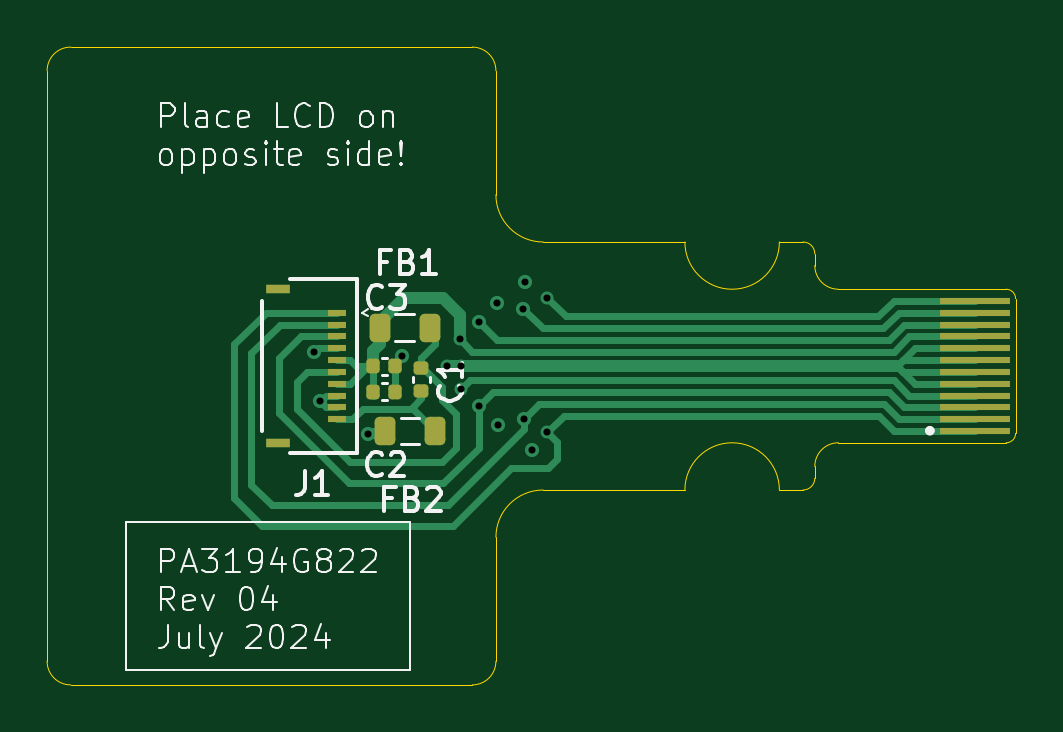
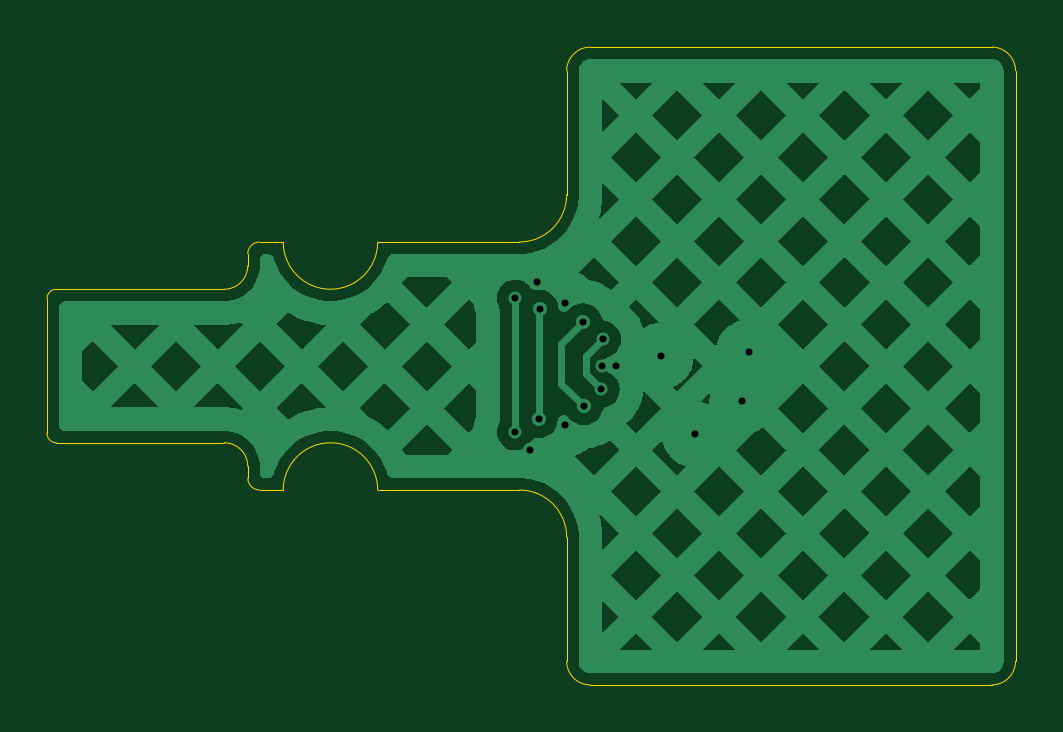
Circuit board: 11 layer files. Board 41.0 x 27.0 mm.
- bottom_copper: PA3194G822_R04-B_Cu.gbr (37918 bytes)
- bottom_mask: PA3194G822_R04-B_Mask.gbr (459 bytes)
- paste: PA3194G822_R04-B_Paste.gbr (454 bytes)
- bottom_silk: PA3194G822_R04-B_Silkscreen.gbr (455 bytes)
- outline: PA3194G822_R04-Edge_Cuts.gbr (2268 bytes)
- top_copper: PA3194G822_R04-F_Cu.gbr (10942 bytes)
- top_mask: PA3194G822_R04-F_Mask.gbr (2539 bytes)
- paste: PA3194G822_R04-F_Paste.gbr (2534 bytes)
- top_silk: PA3194G822_R04-F_Silkscreen.gbr (33613 bytes)
- drill: PA3194G822_R04-NPTH.drl (269 bytes)
- drill: PA3194G822_R04-PTH.drl (601 bytes)

=== bottom_copper: PA3194G822_R04-B_Cu.gbr (37918 bytes, source omitted) ===
=== bottom_mask: PA3194G822_R04-B_Mask.gbr ===
%TF.GenerationSoftware,KiCad,Pcbnew,8.0.4*%
%TF.CreationDate,2024-07-27T12:21:03+02:00*%
%TF.ProjectId,PA3194G822_R04,50413331-3934-4473-9832-325f5230342e,4*%
%TF.SameCoordinates,Original*%
%TF.FileFunction,Soldermask,Bot*%
%TF.FilePolarity,Negative*%
%FSLAX46Y46*%
G04 Gerber Fmt 4.6, Leading zero omitted, Abs format (unit mm)*
G04 Created by KiCad (PCBNEW 8.0.4) date 2024-07-27 12:21:03*
%MOMM*%
%LPD*%
G01*
G04 APERTURE LIST*
G04 APERTURE END LIST*
M02*

=== paste: PA3194G822_R04-B_Paste.gbr ===
%TF.GenerationSoftware,KiCad,Pcbnew,8.0.4*%
%TF.CreationDate,2024-07-27T12:21:03+02:00*%
%TF.ProjectId,PA3194G822_R04,50413331-3934-4473-9832-325f5230342e,4*%
%TF.SameCoordinates,Original*%
%TF.FileFunction,Paste,Bot*%
%TF.FilePolarity,Positive*%
%FSLAX46Y46*%
G04 Gerber Fmt 4.6, Leading zero omitted, Abs format (unit mm)*
G04 Created by KiCad (PCBNEW 8.0.4) date 2024-07-27 12:21:03*
%MOMM*%
%LPD*%
G01*
G04 APERTURE LIST*
G04 APERTURE END LIST*
M02*

=== bottom_silk: PA3194G822_R04-B_Silkscreen.gbr ===
%TF.GenerationSoftware,KiCad,Pcbnew,8.0.4*%
%TF.CreationDate,2024-07-27T12:21:03+02:00*%
%TF.ProjectId,PA3194G822_R04,50413331-3934-4473-9832-325f5230342e,4*%
%TF.SameCoordinates,Original*%
%TF.FileFunction,Legend,Bot*%
%TF.FilePolarity,Positive*%
%FSLAX46Y46*%
G04 Gerber Fmt 4.6, Leading zero omitted, Abs format (unit mm)*
G04 Created by KiCad (PCBNEW 8.0.4) date 2024-07-27 12:21:03*
%MOMM*%
%LPD*%
G01*
G04 APERTURE LIST*
G04 APERTURE END LIST*
M02*

=== outline: PA3194G822_R04-Edge_Cuts.gbr ===
%TF.GenerationSoftware,KiCad,Pcbnew,8.0.4*%
%TF.CreationDate,2024-07-27T12:21:03+02:00*%
%TF.ProjectId,PA3194G822_R04,50413331-3934-4473-9832-325f5230342e,4*%
%TF.SameCoordinates,Original*%
%TF.FileFunction,Profile,NP*%
%FSLAX46Y46*%
G04 Gerber Fmt 4.6, Leading zero omitted, Abs format (unit mm)*
G04 Created by KiCad (PCBNEW 8.0.4) date 2024-07-27 12:21:03*
%MOMM*%
%LPD*%
G01*
G04 APERTURE LIST*
%TA.AperFunction,Profile*%
%ADD10C,0.050000*%
%TD*%
G04 APERTURE END LIST*
D10*
X104000000Y-87500000D02*
G75*
G02*
X105000000Y-86500000I1000007J-7D01*
G01*
X137500000Y-96750000D02*
G75*
G02*
X136500014Y-95750000I7J999993D01*
G01*
X137500000Y-96750000D02*
X144600000Y-96750000D01*
X105000000Y-86500000D02*
X122000000Y-86500000D01*
X123000000Y-112500000D02*
X123000000Y-107250000D01*
X131000000Y-105250000D02*
X125000000Y-105250000D01*
X105000000Y-113500000D02*
X122000000Y-113500000D01*
X122000000Y-86500000D02*
G75*
G02*
X123000014Y-87500000I7J-1000007D01*
G01*
X131000000Y-105250000D02*
G75*
G02*
X135000000Y-105250000I2000000J0D01*
G01*
X145000000Y-97150000D02*
X145000000Y-102850000D01*
X136500000Y-104250000D02*
G75*
G02*
X137500000Y-103250000I1000007J-7D01*
G01*
X123000000Y-112500000D02*
G75*
G02*
X122000000Y-113500000I-999993J-7D01*
G01*
X144600000Y-96750000D02*
G75*
G02*
X145000014Y-97150000I7J-400007D01*
G01*
X123000000Y-87500000D02*
X123000000Y-92750000D01*
X136000000Y-94750000D02*
G75*
G02*
X136500014Y-95250000I7J-500007D01*
G01*
X137500000Y-103250000D02*
X144600000Y-103250000D01*
X135000000Y-105250000D02*
X136000000Y-105250000D01*
X145000000Y-102850000D02*
G75*
G02*
X144600000Y-103250000I-399993J-7D01*
G01*
X136500000Y-95250000D02*
X136500000Y-95750000D01*
X125000000Y-94750000D02*
G75*
G02*
X123000014Y-92750000I7J1999993D01*
G01*
X136500000Y-104750000D02*
G75*
G02*
X136000000Y-105250000I-499993J-7D01*
G01*
X135000000Y-94750000D02*
X136000000Y-94750000D01*
X104000000Y-87500000D02*
X104000000Y-112500000D01*
X105000000Y-113500000D02*
G75*
G02*
X104000014Y-112500000I7J999993D01*
G01*
X123000000Y-107250000D02*
G75*
G02*
X125000000Y-105250000I2000007J-7D01*
G01*
X135000000Y-94750000D02*
G75*
G02*
X131000000Y-94750000I-2000000J0D01*
G01*
X131000000Y-94750000D02*
X125000000Y-94750000D01*
X136500000Y-104750000D02*
X136500000Y-104250000D01*
M02*

=== top_copper: PA3194G822_R04-F_Cu.gbr (10942 bytes, source omitted) ===
=== top_mask: PA3194G822_R04-F_Mask.gbr (2539 bytes, source withheld) ===
=== paste: PA3194G822_R04-F_Paste.gbr (2534 bytes, source withheld) ===
=== top_silk: PA3194G822_R04-F_Silkscreen.gbr (33613 bytes, source omitted) ===
=== drill: PA3194G822_R04-NPTH.drl ===
M48
; DRILL file {KiCad 8.0.4} date 2024-07-27T12:20:59+0200
; FORMAT={-:-/ absolute / metric / decimal}
; #@! TF.CreationDate,2024-07-27T12:20:59+02:00
; #@! TF.GenerationSoftware,Kicad,Pcbnew,8.0.4
; #@! TF.FileFunction,NonPlated,1,2,NPTH
FMAT,2
METRIC
%
G90
G05
M30

=== drill: PA3194G822_R04-PTH.drl ===
M48
; DRILL file {KiCad 8.0.4} date 2024-07-27T12:20:59+0200
; FORMAT={-:-/ absolute / metric / decimal}
; #@! TF.CreationDate,2024-07-27T12:20:59+02:00
; #@! TF.GenerationSoftware,Kicad,Pcbnew,8.0.4
; #@! TF.FileFunction,Plated,1,2,PTH
FMAT,2
METRIC
; #@! TA.AperFunction,Plated,PTH,ViaDrill
T1C0.300
%
G90
G05
T1
X115.29Y-99.42
X115.56Y-101.49
X117.58Y-102.89
X119.015Y-99.58
X120.91Y-100.0
X121.475Y-98.875
X121.52Y-100.0
X121.54Y-100.98
X122.275Y-101.7
X122.3Y-98.15
X123.06Y-97.34
X123.08Y-102.48
X124.15Y-97.575
X124.175Y-102.25
X124.25Y-96.44
X124.54Y-103.57
X125.18Y-97.12
X125.18Y-102.79
M30

